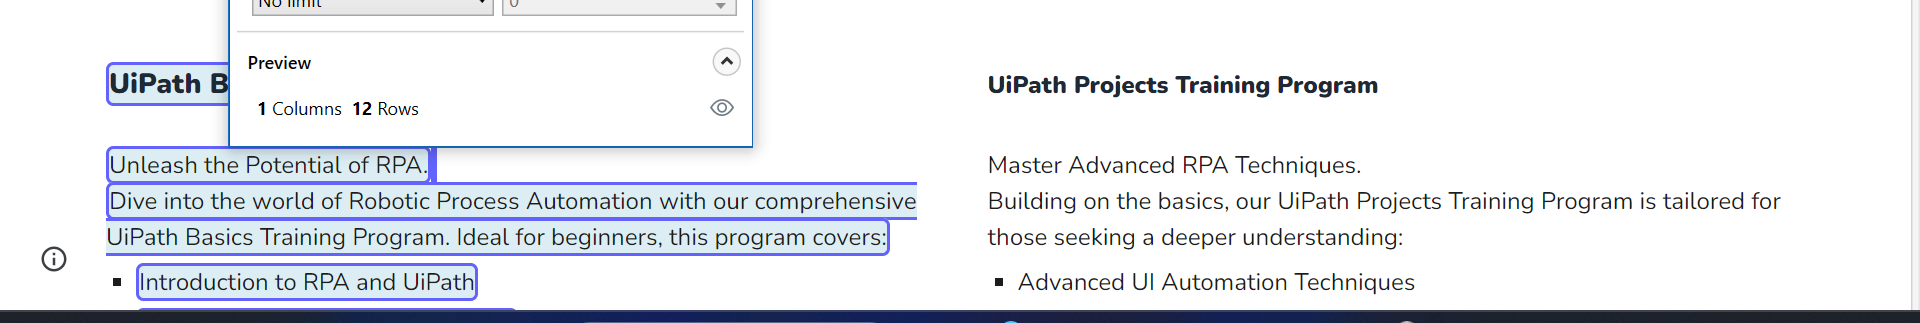
Task: Extract the data from vajrang.org
Workflow: Main

Step 1: get-text from the element in window 'XPERIENCE AI' (chrome.exe)
